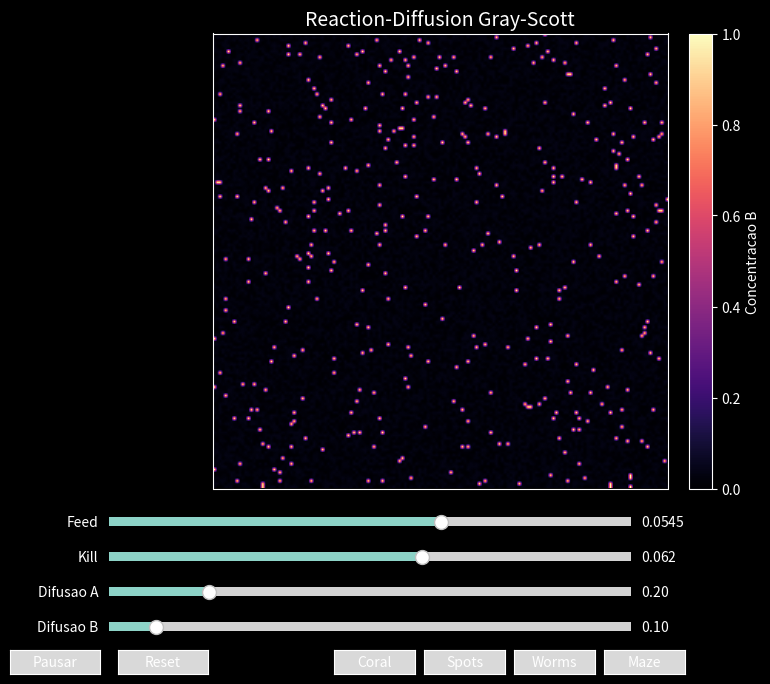

The matplotlib source for this figure:
import numpy as np
import matplotlib.pyplot as plt
from matplotlib.animation import FuncAnimation
from matplotlib.widgets import Button, Slider

try:
    from scipy.signal import convolve2d
except ImportError as exc:
    raise SystemExit(
        "Este script precisa do scipy. Instale com: pip install scipy matplotlib numpy"
    ) from exc


KERNEL = np.array(
    [
        [0.05, 0.20, 0.05],
        [0.20, -1.00, 0.20],
        [0.05, 0.20, 0.05],
    ],
    dtype=float,
)

PRESETS = {
    "Coral": {"feed": 0.0545, "kill": 0.0620, "da": 0.20, "db": 0.10},
    "Spots": {"feed": 0.0350, "kill": 0.0650, "da": 0.20, "db": 0.10},
    "Worms": {"feed": 0.0460, "kill": 0.0630, "da": 0.20, "db": 0.10},
    "Maze": {"feed": 0.0290, "kill": 0.0570, "da": 0.20, "db": 0.10},
}


class ReactionDiffusionApp:
    def __init__(self, size=160, seed=4):
        self.size = size
        self.seed = seed
        self.running = True
        self.steps_per_frame = 6
        self.active_preset = "Coral"
        self.rng = np.random.default_rng(seed)

        self.da = PRESETS[self.active_preset]["da"]
        self.db = PRESETS[self.active_preset]["db"]
        self.feed = PRESETS[self.active_preset]["feed"]
        self.kill = PRESETS[self.active_preset]["kill"]

        self.a, self.b = self.make_initial_state()
        self.build_ui()

    def make_initial_state(self):
        a = np.ones((self.size, self.size), dtype=np.float64)
        b = np.zeros((self.size, self.size), dtype=np.float64)

        noise = self.rng.random((self.size, self.size))
        b[noise < 0.015] = 1.0
        a += 0.04 * self.rng.random((self.size, self.size))
        b += 0.04 * self.rng.random((self.size, self.size))

        return np.clip(a, 0.0, 1.0), np.clip(b, 0.0, 1.0)

    def step(self):
        laplace_a = convolve2d(self.a, KERNEL, mode="same", boundary="wrap")
        laplace_b = convolve2d(self.b, KERNEL, mode="same", boundary="wrap")
        reaction = self.a * self.b * self.b

        self.a += self.da * laplace_a - reaction + self.feed * (1.0 - self.a)
        self.b += self.db * laplace_b + reaction - (self.kill + self.feed) * self.b

        np.clip(self.a, 0.0, 1.0, out=self.a)
        np.clip(self.b, 0.0, 1.0, out=self.b)

    def build_ui(self):
        plt.style.use("dark_background")
        self.fig, self.ax = plt.subplots(figsize=(9, 7))
        self.fig.canvas.manager.set_window_title("Reaction-Diffusion Interativo")
        self.fig.subplots_adjust(left=0.07, right=0.86, bottom=0.28, top=0.93)

        self.image = self.ax.imshow(self.b, cmap="magma", vmin=0, vmax=1, interpolation="bilinear")
        self.ax.set_title("Reaction-Diffusion Gray-Scott", fontsize=14)
        self.ax.set_xticks([])
        self.ax.set_yticks([])

        colorbar = self.fig.colorbar(self.image, ax=self.ax, fraction=0.045, pad=0.03)
        colorbar.set_label("Concentracao B")

        self.feed_slider = self.add_slider("Feed", 0.01, 0.08, self.feed, 0.22)
        self.kill_slider = self.add_slider("Kill", 0.035, 0.08, self.kill, 0.17)
        self.da_slider = self.add_slider("Difusao A", 0.01, 1.0, self.da, 0.12)
        self.db_slider = self.add_slider("Difusao B", 0.01, 1.0, self.db, 0.07)

        for slider in (self.feed_slider, self.kill_slider, self.da_slider, self.db_slider):
            slider.on_changed(self.on_slider_change)

        self.play_button = self.add_button("Pausar", [0.07, 0.015, 0.10, 0.035], self.toggle_running)
        self.reset_button = self.add_button("Reset", [0.19, 0.015, 0.10, 0.035], self.reset)

        self.preset_buttons = []
        x = 0.43
        for name in PRESETS:
            self.preset_buttons.append(
                self.add_button(name, [x, 0.015, 0.09, 0.035], lambda _event, preset=name: self.apply_preset(preset))
            )
            x += 0.10

        self.animation = FuncAnimation(self.fig, self.update, interval=25, blit=False, cache_frame_data=False)

    def add_slider(self, label, minimum, maximum, value, bottom):
        axis = self.fig.add_axes([0.18, bottom, 0.58, 0.025])
        return Slider(axis, label, minimum, maximum, valinit=value)

    def add_button(self, label, rect, callback):
        axis = self.fig.add_axes(rect)
        button = Button(axis, label)
        button.on_clicked(callback)
        return button

    def on_slider_change(self, _value):
        self.feed = self.feed_slider.val
        self.kill = self.kill_slider.val
        self.da = self.da_slider.val
        self.db = self.db_slider.val
        self.active_preset = "Manual"

    def apply_preset(self, preset):
        values = PRESETS[preset]
        self.active_preset = preset
        self.feed_slider.set_val(values["feed"])
        self.kill_slider.set_val(values["kill"])
        self.da_slider.set_val(values["da"])
        self.db_slider.set_val(values["db"])
        self.reset()

    def toggle_running(self, _event):
        self.running = not self.running
        self.play_button.label.set_text("Pausar" if self.running else "Rodar")

    def reset(self, _event=None):
        self.rng = np.random.default_rng(self.seed)
        self.a, self.b = self.make_initial_state()
        self.image.set_data(self.b)
        self.fig.canvas.draw_idle()

    def update(self, _frame):
        if self.running:
            for _ in range(self.steps_per_frame):
                self.step()
            self.image.set_data(self.b)
            self.ax.set_xlabel(
                f"{self.active_preset} | feed={self.feed:.4f} | kill={self.kill:.4f} | "
                f"Da={self.da:.3f} | Db={self.db:.3f}"
            )
        return (self.image,)

    def show(self):
        plt.show()


if __name__ == "__main__":
    ReactionDiffusionApp().show()
